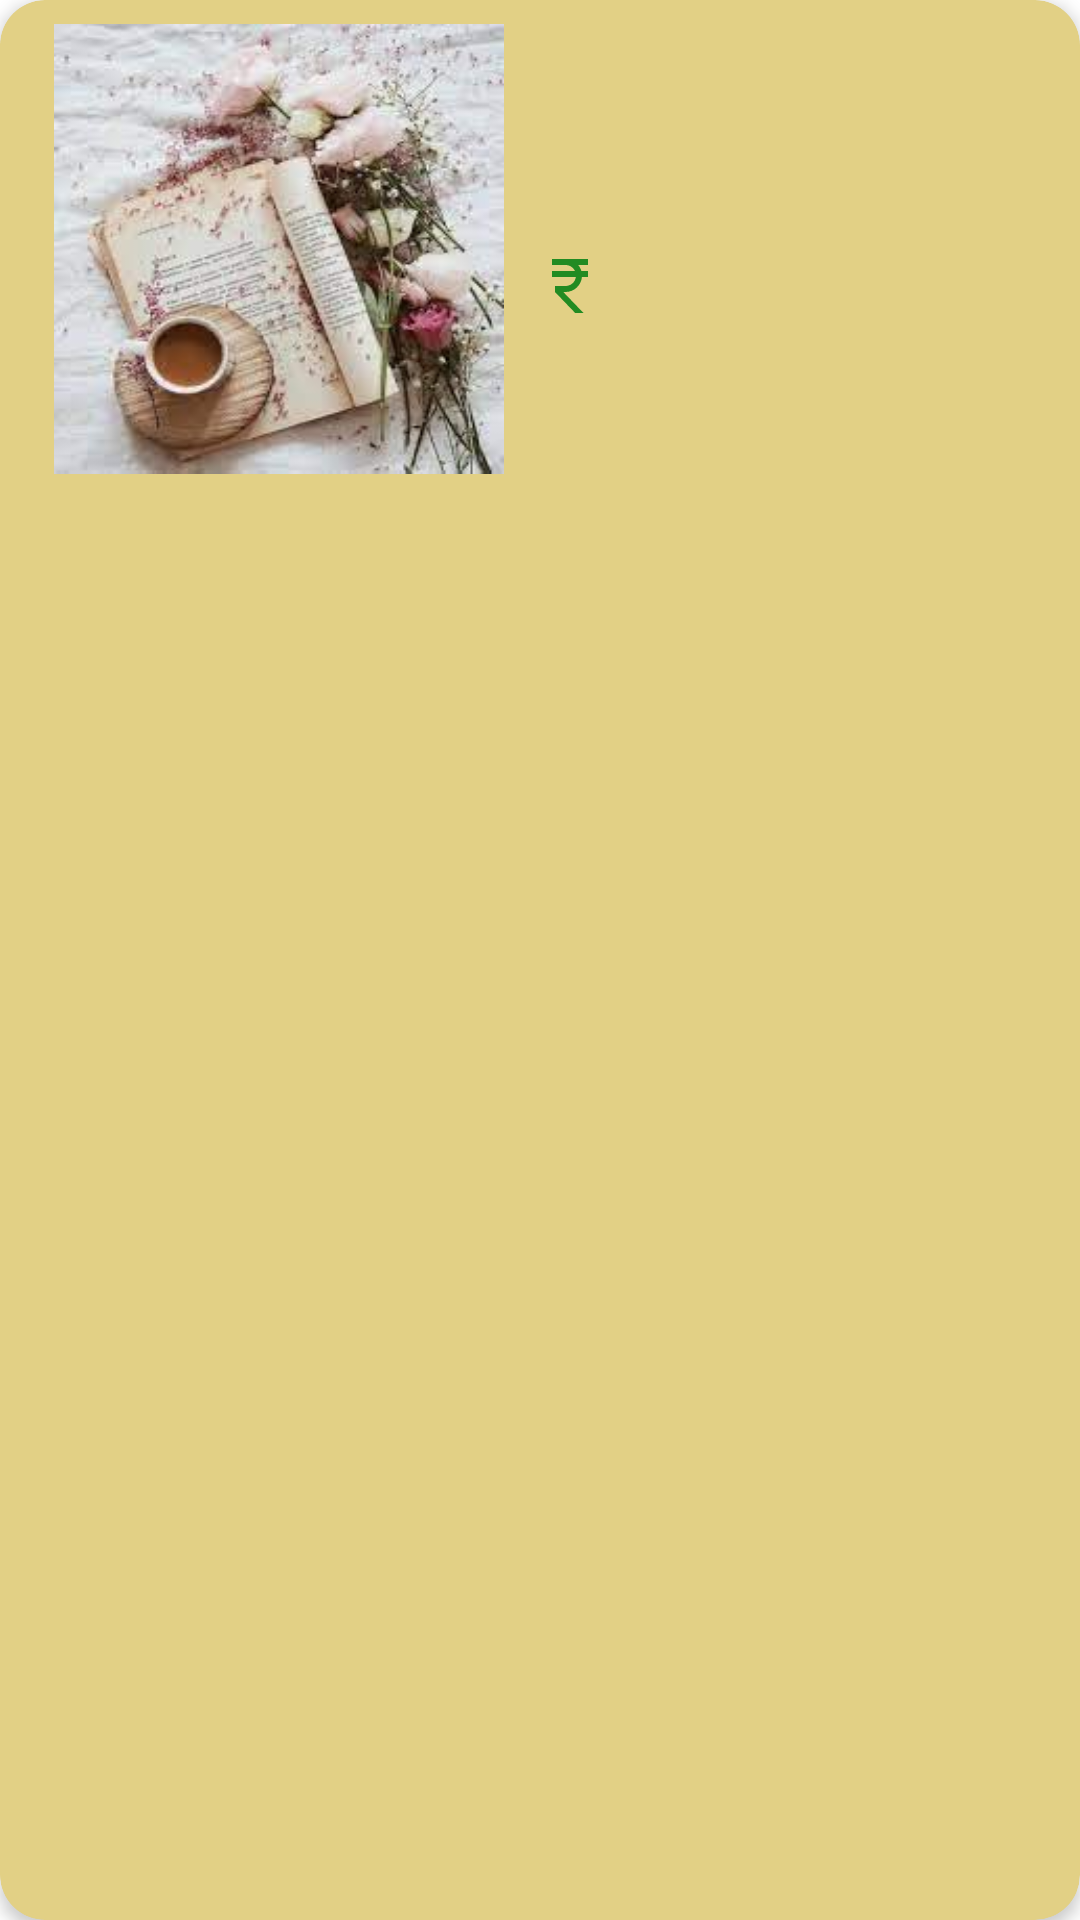

Android layout source for this screen:
<!-- AndroidManifest.xml: application theme Theme.Ecommerce -->
<!-- res/layout/final_cart_layout.xml -->
<?xml version="1.0" encoding="utf-8"?>

<androidx.cardview.widget.CardView xmlns:android="http://schemas.android.com/apk/res/android"
    android:layout_width="match_parent"
    android:layout_height="wrap_content"
    xmlns:app="http://schemas.android.com/apk/res-auto"
    android:id="@+id/cardview"
    android:layout_margin="10dp"
    app:cardBackgroundColor="#e2d085"
    app:cardCornerRadius="15dp"
    app:cardElevation="3dp"
    app:contentPadding="3dp">
    <androidx.constraintlayout.widget.ConstraintLayout
        android:layout_width="match_parent"
        android:layout_height="wrap_content"
        android:id="@+id/relativelayout"
        android:padding="5dp"
  >
        <ImageView
            android:id="@+id/ivBookstore"
            android:layout_width="150dp"
            android:layout_height="150dp"
            android:layout_marginLeft="10dp"
            android:background="@drawable/placeholder2"
            app:layout_constraintTop_toTopOf="parent"
            app:layout_constraintLeft_toLeftOf="parent"/>
        <TextView
            android:layout_width="150dp"
            android:layout_height="wrap_content"
            android:id="@+id/tvBookname"
            app:layout_constraintTop_toTopOf="parent"
            app:layout_constraintLeft_toRightOf="@id/ivBookstore"
            android:layout_marginStart="10dp"
            android:textSize="20sp"
            android:textStyle="bold"
            android:scrollHorizontally="false"
            android:inputType="textMultiLine"
            android:singleLine="false"/>
        <TextView
            android:layout_width="210dp"
            android:layout_height="wrap_content"
            android:id="@+id/item_count"
            android:drawableLeft="@drawable/ic_baseline_collections_bookmark_24"
            app:layout_constraintLeft_toRightOf="@id/ivBookstore"
            app:layout_constraintTop_toBottomOf="@+id/tvBookname"
            android:layout_marginStart="10dp"
            android:layout_marginTop="10dp"
            android:textSize="20sp"
            android:textStyle="bold"/>
        <TextView
            android:layout_width="210dp"
            android:layout_height="wrap_content"
            android:id="@+id/item_tcost"
            android:drawableLeft="@drawable/ic_baseline_currency_rupee_24"
            app:layout_constraintLeft_toRightOf="@id/ivBookstore"
            app:layout_constraintTop_toBottomOf="@+id/item_count"
            android:layout_marginStart="10dp"
            android:layout_marginTop="10dp"
            android:textSize="20sp"
            android:textStyle="bold"/>
    </androidx.constraintlayout.widget.ConstraintLayout>


</androidx.cardview.widget.CardView>
<!-- resources referenced by this layout -->
<resources>
  <!-- drawable ic_baseline_currency_rupee_24 (drawable) -->
  <vector android:height="24dp" android:tint="#228B22"
      android:viewportHeight="24" android:viewportWidth="24"
      android:width="24dp" xmlns:android="http://schemas.android.com/apk/res/android">
      <path android:fillColor="@android:color/white" android:pathData="M13.66,7C13.1,5.82 11.9,5 10.5,5L6,5V3h12v2l-3.26,0c0.48,0.58 0.84,1.26 1.05,2L18,7v2l-2.02,0c-0.25,2.8 -2.61,5 -5.48,5H9.77l6.73,7h-2.77L7,14v-2h3.5c1.76,0 3.22,-1.3 3.46,-3L6,9V7L13.66,7z"/>
  </vector>
  <!-- drawable placeholder2: jpeg bitmap (drawable, 10116 bytes) -->
  <style name="Theme.Ecommerce" parent="Theme.MaterialComponents.DayNight.NoActionBar">
          
          <item name="colorPrimary">#988547</item>
          <item name="colorPrimaryVariant">#988547</item>
          <item name="colorOnPrimary">@color/white</item>
          
          <item name="colorSecondary">#988547</item>
          <item name="colorSecondaryVariant">#988547</item>
          <item name="colorOnSecondary">@color/black</item>
          
  
          <item name="android:statusBarColor" tools:targetApi="l">@android:color/transparent</item>
          <item name="android:windowNoTitle">true</item>
          <item name="android:windowTranslucentStatus">true</item>
          <item name="android:windowTranslucentNavigation">true</item>
          <item name="background">@null</item>
          
      </style>
  <!-- not gathered from this repository: default colours our renderer supplied (Android Studio template values) -->
  <color name="black">#FF000000</color>
  <color name="white">#FFFFFFFF</color>
</resources>
